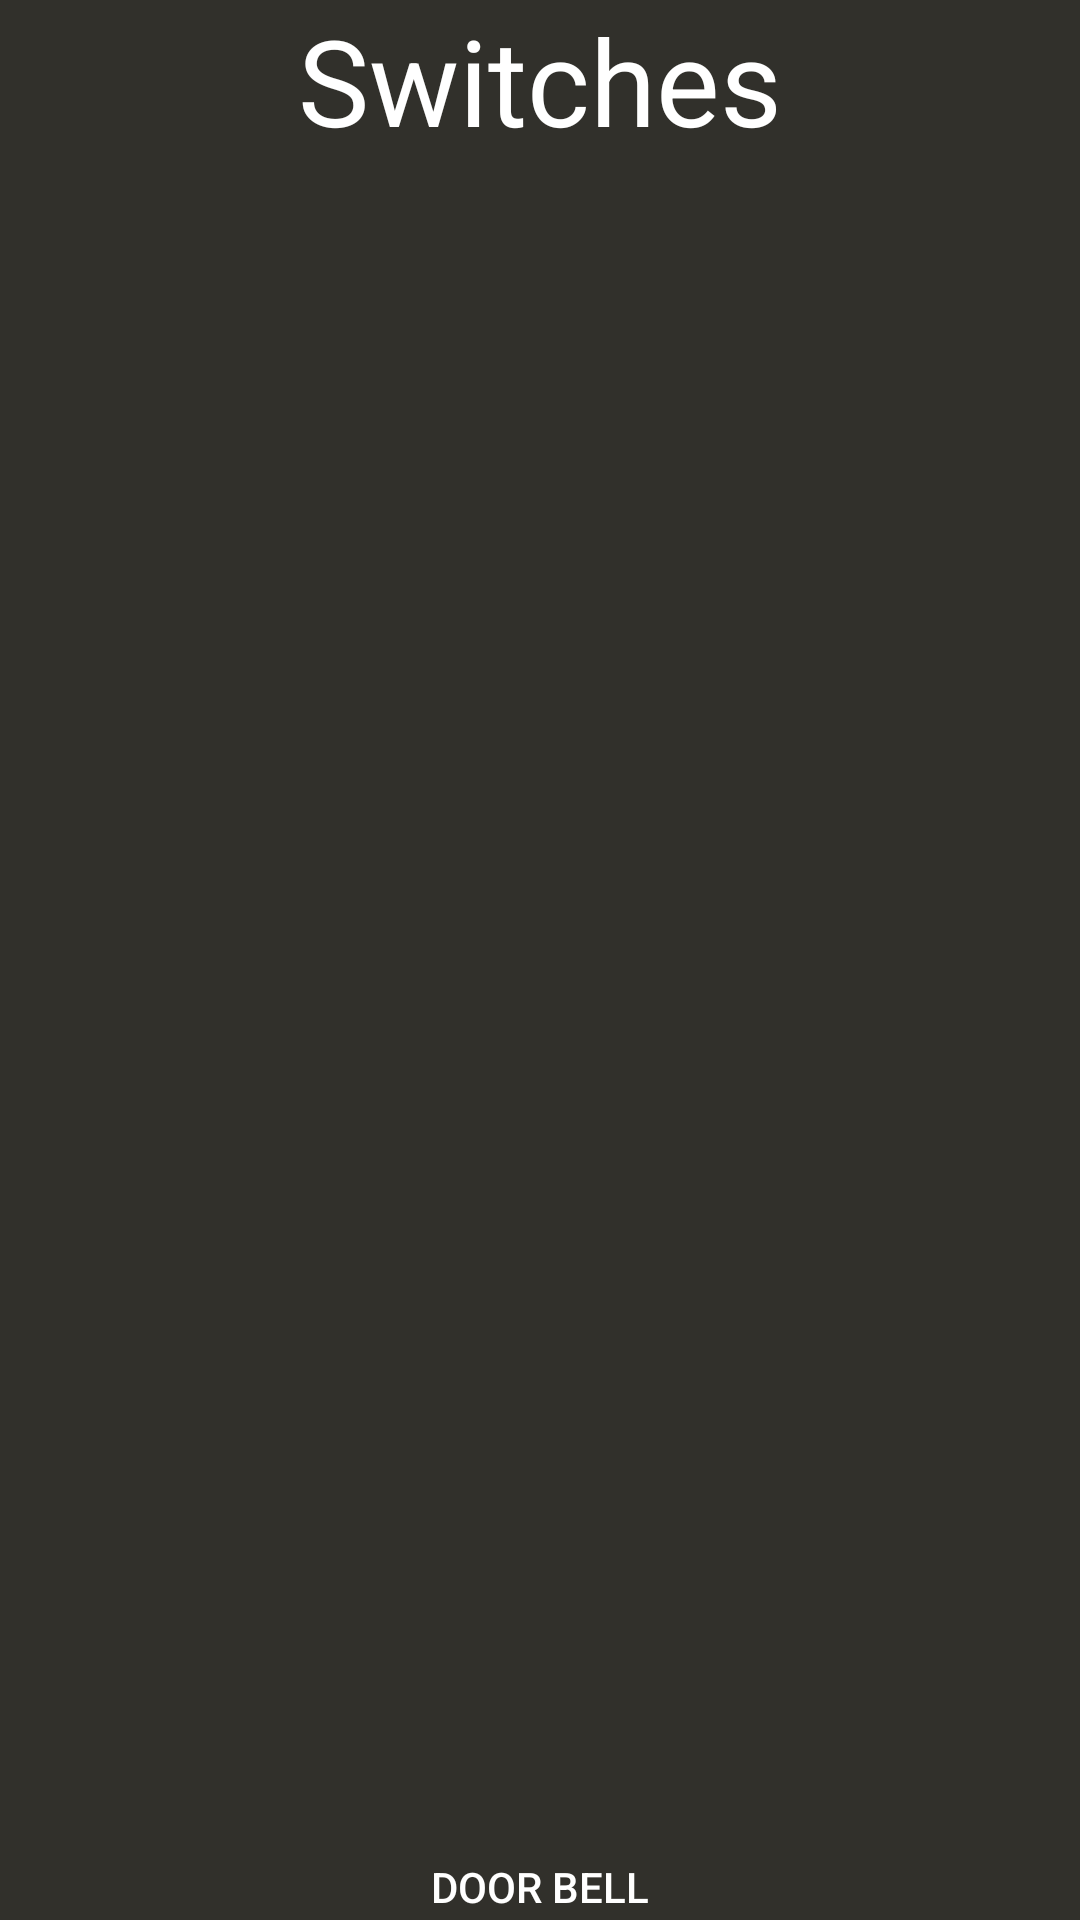

This screen was rendered from an Android layout file. Write that file and the resources it references.
<!-- AndroidManifest.xml: application theme Theme.MyCompatTheme -->
<!-- res/layout/activity_list.xml -->
<LinearLayout xmlns:android="http://schemas.android.com/apk/res/android"
        android:orientation="vertical"
        android:layout_width="fill_parent"
        android:layout_height="fill_parent"
        android:weightSum="1">

        <TextView
            android:layout_width="match_parent"
            android:layout_height="64dp"
            android:textAppearance="?android:attr/textAppearanceMedium"
            android:text="Switches"
            android:id="@+id/textView9"
            android:textSize="40dp"
            android:textColor="#ffffff"
            android:textAlignment="center" />

        <ListView
        android:id="@+id/listviewd"

        android:layout_width="fill_parent"
        android:layout_height="258dp"
        android:layout_below="@+id/textView4"
        android:layout_alignParentLeft="true"
        android:layout_alignParentStart="true"
        android:layout_marginTop="53dp"
            android:layout_weight="1.06" />
        <Button

            android:layout_width="match_parent"
            android:layout_height="wrap_content"
            android:textColor="#ffffff"
            android:background="@drawable/black_button"
            android:text="Door Bell"
            android:layout_centerVertical="true"
            android:layout_alignParentLeft="true"
            android:layout_alignParentStart="true" />

    </LinearLayout>
<!-- resources referenced by this layout -->
<resources>
  <style name="Theme.MyCompatTheme" parent="@style/Theme.AppCompat.Light.DarkActionBar">
          <item name="android:windowBackground">@color/background</item>
          <item name="android:actionBarStyle">@style/ActionBar</item>
          <item name="actionBarStyle">@style/ActionBar</item>
  
      </style>
  <color name="background">#d90d0c06</color>
  <style name="ActionBar" parent="@style/Widget.AppCompat.Light.ActionBar.Solid.Inverse">
          <item name="android:background">@color/abackground</item>
          <item name="background">@color/abackground</item>
      </style>
  <color name="abackground">#e40a030a</color>
</resources>
